Run: headless pygame with SDL's dummy video driver; simulated clock (each Clock.tick advances the game by its frame time, no real sleeping); random seed 0; keys injected as events and as key.get_pressed() state; no mouse input.
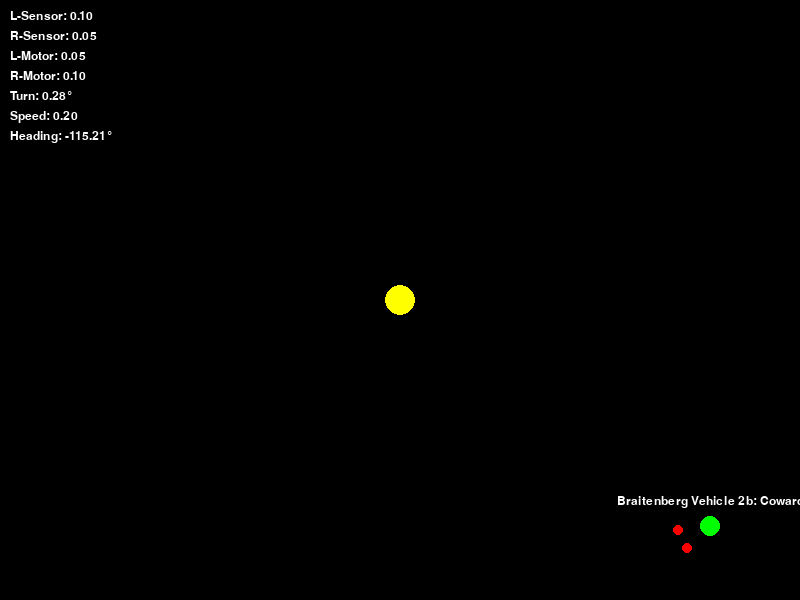
Frame 1 of 4 · flips 1–60 · no input
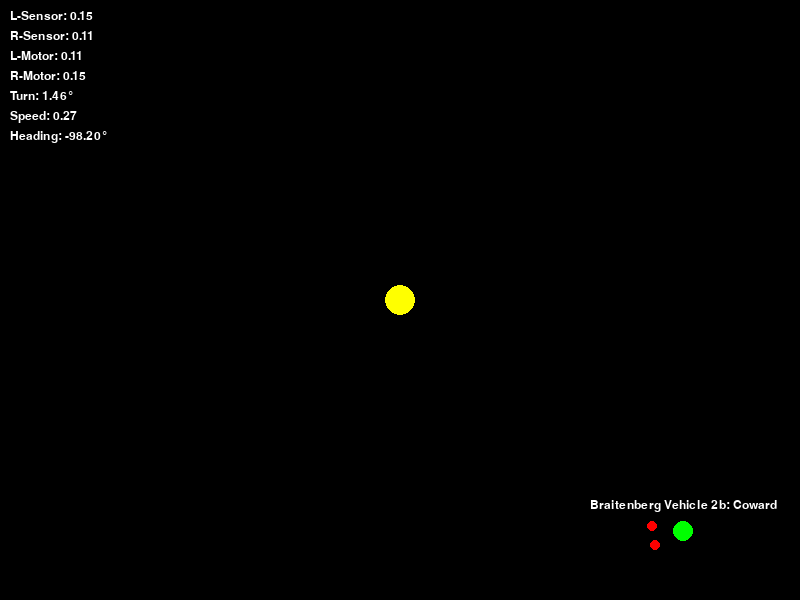
Frame 2 of 4 · flips 61–180 · tapped SPACE, RETURN · held RIGHT (→), D
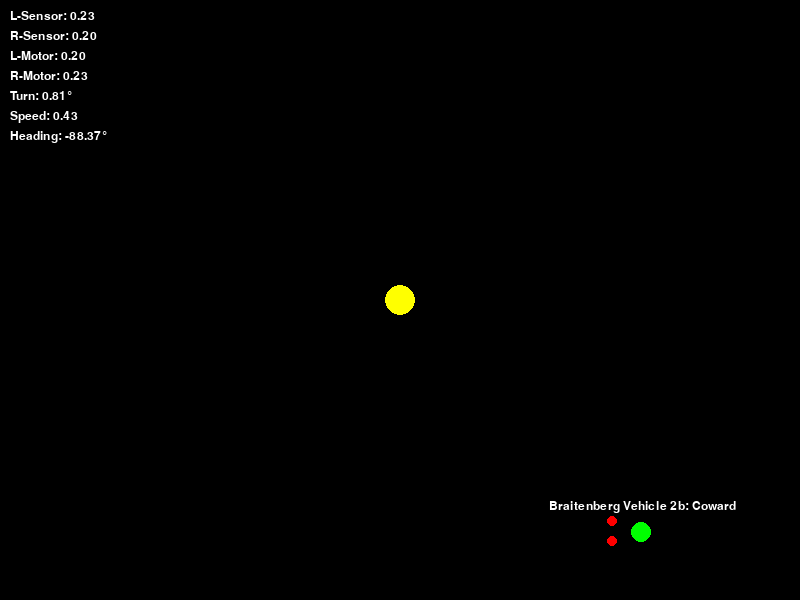
Frame 3 of 4 · flips 181–300 · held DOWN (↓), S
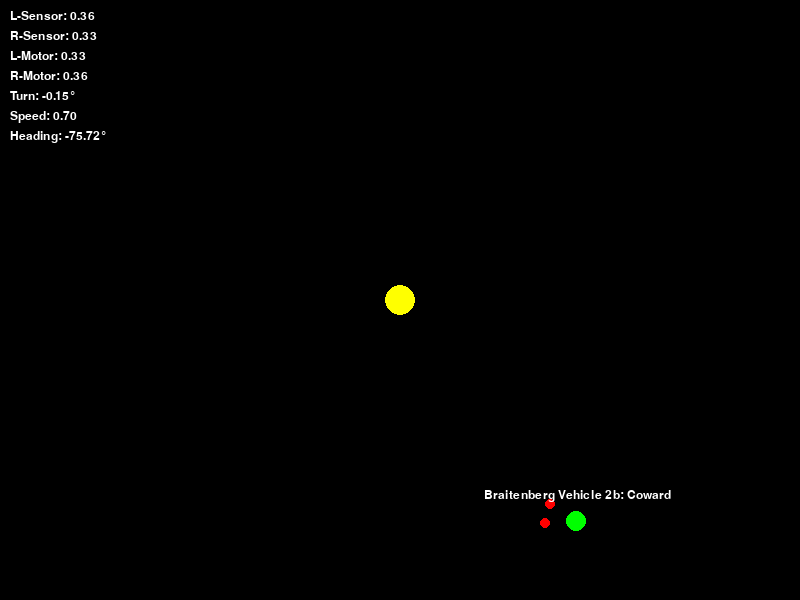
Frame 4 of 4 · flips 301–420 · held LEFT (←), A, UP (↑), W

The pygame program that drew these frames:

import pygame
import math
import random

# Initialize Pygame
pygame.init()

# Screen settings
SCREEN_WIDTH, SCREEN_HEIGHT = 800, 600
window = pygame.display.set_mode((SCREEN_WIDTH, SCREEN_HEIGHT))
pygame.display.set_caption("Braitenberg Vehicle 2b (Coward)")

# Colors
BG_COLOR = (0, 0, 0)         # Background color (black)
BOT_COLOR = (0, 255, 0)      # Bot color (green)
DETECTOR_COLOR = (255, 0, 0) # Sensor color (red)
LABEL_COLOR = (255, 255, 255) # Text color (white)

# Fonts for debugging info
font = pygame.font.SysFont("Arial", 18)

# Settings
FPS = 60

# Braitenberg Vehicle 2b (Coward) class
class BraitenbergVehicle:
    def __init__(self, position, heading):
        self.position = pygame.Vector2(position)
        self.heading = heading
        self.body_size = 10
        self.detector_size = 5
        self.sensor_distance = 30
        self.sensor_gap = 10

        self.left_eye = pygame.Vector2()
        self.right_eye = pygame.Vector2()

    def update_sensors(self):
        forward = pygame.Vector2(0, -1).rotate(self.heading)
        left = forward.rotate(90)
        right = forward.rotate(-90)
        self.left_eye = self.position + forward * self.sensor_distance + left * self.sensor_gap
        self.right_eye = self.position + forward * self.sensor_distance + right * self.sensor_gap

    def get_light_intensity(self, sensor_pos, light_pos):
        """Calculate the light intensity based on distance from light source."""
        distance = sensor_pos.distance_to(light_pos)
        # Simple inverse linear drop-off
        intensity = max(0, 1 - (distance / 400))  # 400 is light range
        return intensity

    def navigate(self, target_pos, surface):
        self.update_sensors()

        # Get the light intensity from both sensors
        left_intensity = self.get_light_intensity(self.left_eye, target_pos)
        right_intensity = self.get_light_intensity(self.right_eye, target_pos)

        # Vehicle 2b (Coward) behavior:
        # Crossed connections: left sensor controls right motor, right sensor controls left motor
        left_motor = right_intensity  # Right sensor controls left motor
        right_motor = left_intensity  # Left sensor controls right motor
        
        # Calculate turn based on motor difference
        turn = (right_motor - left_motor) * 3.0  # Increased turn sensitivity
        
        # Add random wandering
        random_wander_strength = 1.5  # Degrees per frame
        turn += random.uniform(-random_wander_strength, random_wander_strength)
        
        # Apply turn to heading
        self.heading += turn
        
        # Base speed is average of both motors
        motor_speed = (left_motor + right_motor) / 2
        motor_speed = max(0.1, motor_speed)  # Ensure minimum movement

        # Move forward
        forward = pygame.Vector2(0, -1).rotate(self.heading)
        movement = forward * motor_speed * 2.0  # Speed scale
        self.position += movement

        # Wrap around screen
        self.position.x %= SCREEN_WIDTH
        self.position.y %= SCREEN_HEIGHT

        # Debug telemetry
        telemetry = [
            f"L-Sensor: {left_intensity:.2f}",
            f"R-Sensor: {right_intensity:.2f}",
            f"L-Motor: {left_motor:.2f}",
            f"R-Motor: {right_motor:.2f}",
            f"Turn: {turn:.2f}°",
            f"Speed: {motor_speed * 2.0:.2f}",
            f"Heading: {self.heading:.2f}°"
        ]
        for i, line in enumerate(telemetry):
            debug = font.render(line, True, LABEL_COLOR)
            surface.blit(debug, (10, 10 + i * 20))

    def render(self, surface):
        pygame.draw.circle(surface, BOT_COLOR, (int(self.position.x), int(self.position.y)), self.body_size)
        pygame.draw.circle(surface, DETECTOR_COLOR, (int(self.left_eye.x), int(self.left_eye.y)), self.detector_size)
        pygame.draw.circle(surface, DETECTOR_COLOR, (int(self.right_eye.x), int(self.right_eye.y)), self.detector_size)

        tag = font.render("Braitenberg Vehicle 2b: Coward", True, LABEL_COLOR)
        tag_rect = tag.get_rect(center=(self.position.x, self.position.y - 25))
        surface.blit(tag, tag_rect)

# GlowTarget class
class GlowTarget:
    def __init__(self, location):
        self.location = pygame.Vector2(location)

    def render(self, surface):
        pygame.draw.circle(surface, (255, 255, 0), (int(self.location.x), int(self.location.y)), 15)

# --- Initialization ---
bot = BraitenbergVehicle((SCREEN_WIDTH - 80, SCREEN_HEIGHT - 80), -135)
beacon = GlowTarget((SCREEN_WIDTH // 2, SCREEN_HEIGHT // 2))

# --- Main Loop ---
clock = pygame.time.Clock()
running = True
while running:
    for event in pygame.event.get():
        if event.type == pygame.QUIT:
            running = False

    window.fill(BG_COLOR)
    beacon.render(window)
    bot.navigate(beacon.location, window)
    bot.render(window)

    pygame.display.flip()
    clock.tick(FPS)

pygame.quit()
